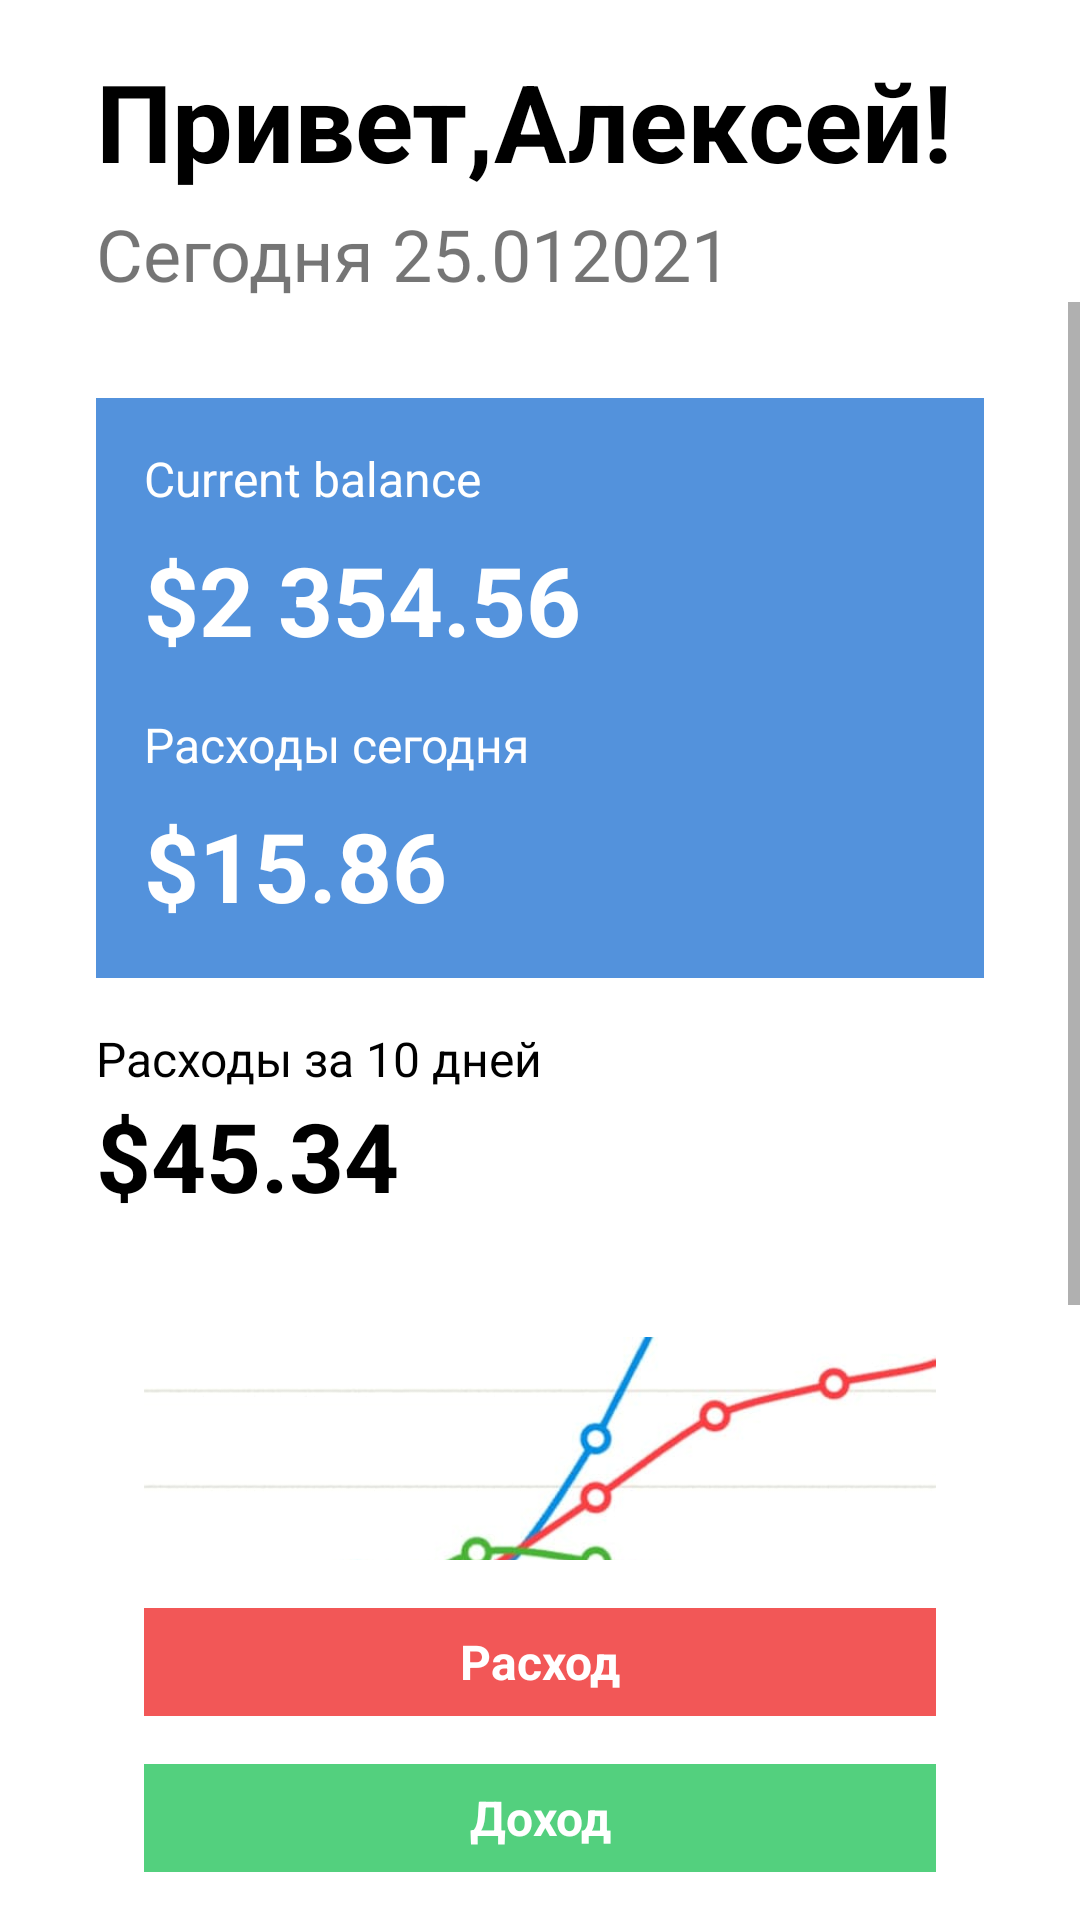

Reconstruct the res/layout file that produces this screen, plus the resources it refers to.
<!-- AndroidManifest.xml: application theme Theme.AlexeyAndAuto -->
<!-- res/layout/activity_main.xml -->
<?xml version="1.0" encoding="utf-8"?>
<androidx.constraintlayout.widget.ConstraintLayout xmlns:android="http://schemas.android.com/apk/res/android"
    xmlns:app="http://schemas.android.com/apk/res-auto"
    xmlns:tools="http://schemas.android.com/tools"
    android:layout_width="match_parent"
    android:layout_height="match_parent"
    tools:context=".MainActivity">


    <TextView
        android:id="@+id/privet"
        android:layout_width="wrap_content"
        android:layout_height="wrap_content"
        android:text="Привет,Алексей!"
        android:textColor="@color/black"
        android:textSize="36sp"
        android:textStyle="bold"
        android:layout_marginLeft="32dp"
        android:layout_marginTop="16dp"
        app:layout_constraintLeft_toLeftOf="parent"
        app:layout_constraintTop_toTopOf="parent"/>

    <TextView
        android:id="@+id/date"
        android:layout_width="wrap_content"
        android:layout_height="wrap_content"
        android:text="Сегодня 25.012021"
        android:textSize="24sp"
        android:layout_marginTop="4dp"
        app:layout_constraintLeft_toLeftOf="@id/privet"
        app:layout_constraintTop_toBottomOf="@id/privet"/>

    <ScrollView
        android:layout_width="match_parent"
        android:layout_height="0dp"
        app:layout_constraintBottom_toTopOf="@id/rashod"
        app:layout_constraintLeft_toLeftOf="parent"
        app:layout_constraintRight_toRightOf="parent"
        app:layout_constraintTop_toBottomOf="@id/date"
        android:layout_marginBottom="16dp">

        <LinearLayout
            android:layout_width="match_parent"
            android:layout_height="match_parent"
            android:background="@color/blue"
            android:layout_marginRight="32dp"
            android:layout_marginLeft="32dp"
            android:layout_marginTop="32dp"
            android:orientation="vertical">

            <TextView
                android:layout_width="wrap_content"
                android:layout_height="wrap_content"
                android:text="Current balance"
                android:textSize="16sp"
                android:textColor="@color/white"
                android:paddingLeft="16dp"
                android:paddingTop="16dp"/>

            <TextView
                android:layout_width="wrap_content"
                android:layout_height="wrap_content"
                android:text="$2 354.56"
                android:textStyle="bold"
                android:textSize="32sp"
                android:textColor="@color/white"
                android:paddingLeft="16dp"
                android:paddingTop="8dp"/>

            <TextView
                android:layout_width="wrap_content"
                android:layout_height="wrap_content"
                android:text="Расходы сегодня"
                android:textSize="16sp"
                android:textColor="@color/white"
                android:paddingLeft="16dp"
                android:paddingTop="16dp"/>

            <TextView
                android:layout_width="wrap_content"
                android:layout_height="wrap_content"
                android:text="$15.86"
                android:textStyle="bold"
                android:textSize="32sp"
                android:textColor="@color/white"
                android:paddingLeft="16dp"
                android:paddingTop="8dp"
                android:paddingBottom="16dp"/>

            <TextView
                android:layout_width="match_parent"
                android:layout_height="wrap_content"
                android:text="Расходы за 10 дней"
                android:textSize="16sp"
                android:textColor="@color/black"
                android:background="@color/white"
                android:paddingTop="16dp"/>

            <TextView
                android:layout_width="match_parent"
                android:layout_height="wrap_content"
                android:background="@color/white"
                android:text="$45.34"
                android:textStyle="bold"
                android:textSize="32sp"
                android:textColor="@color/black" />

            <ImageView
                android:layout_width="match_parent"
                android:layout_height="220dp"
                android:src="@drawable/curve"
                android:background="@color/white"
                android:paddingLeft="16dp"
                android:paddingRight="16dp" />


        </LinearLayout>
    </ScrollView>

    <TextView
        android:id="@+id/dohod"
        android:layout_width="match_parent"
        android:layout_height="36dp"
        android:background="@color/green"
        android:text="Доход"
        android:textSize="16sp"
        android:textStyle="bold"
        android:textColor="@color/white"
        android:gravity="center"
        android:layout_marginBottom="16dp"
        android:layout_marginLeft="48dp"
        android:layout_marginRight="48dp"
        app:layout_constraintBottom_toBottomOf="parent"/>

    <TextView
        android:id="@+id/rashod"
        android:layout_width="match_parent"
        android:layout_height="36dp"
        android:background="@color/red"
        android:text="Расход"
        android:textSize="16sp"
        android:textStyle="bold"
        android:textColor="@color/white"
        android:gravity="center"
        android:layout_marginBottom="16dp"
        android:layout_marginLeft="48dp"
        android:layout_marginRight="48dp"
        app:layout_constraintBottom_toTopOf="@id/dohod"/>

</androidx.constraintlayout.widget.ConstraintLayout>
<!-- resources referenced by this layout -->
<resources>
  <color name="black">#FF000000</color>
  <color name="blue">#5392DC</color>
  <color name="green">#53D07E</color>
  <color name="red">#F25757</color>
  <color name="white">#FFFFFFFF</color>
  <!-- drawable curve: jpg bitmap (drawable-v24, 16368 bytes) -->
  <style name="Theme.AlexeyAndAuto" parent="Theme.MaterialComponents.DayNight.DarkActionBar">
          
          <item name="colorPrimary">@color/purple_500</item>
          <item name="colorPrimaryVariant">@color/purple_700</item>
          <item name="colorOnPrimary">@color/white</item>
          
          <item name="colorSecondary">@color/teal_200</item>
          <item name="colorSecondaryVariant">@color/teal_700</item>
          <item name="colorOnSecondary">@color/black</item>
          
          <item name="android:statusBarColor" tools:targetApi="l">?attr/colorPrimaryVariant</item>
          
      </style>
  <color name="purple_500">#FF6200EE</color>
  <color name="purple_700">#FF3700B3</color>
  <color name="teal_200">#FF03DAC5</color>
  <color name="teal_700">#FF018786</color>
</resources>
